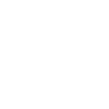
t = 0.00 s
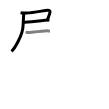
t = 3.50 s
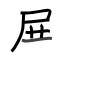
t = 6.75 s
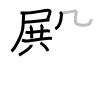
t = 10.25 s
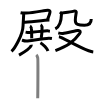
t = 13.50 s
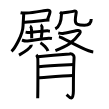
t = 17.00 s

The animated SVG that drew these frames (rendered in a browser with its animation timeline set to each time). Animation: 17 SMIL elements (animate=17); one cycle of 17.00 s.

<svg width="109px" height="109px" viewBox="0 0 px 109px" xmlns="http://www.w3.org/2000/svg" xmlns:xlink="http://www.w3.org/1999/xlink" xml:space="preserve" version="1.1"  baseProfile="full">
<path d="M20.58,12.75c1.85,0.39,3.55,0.43,5.83,0.33c7.86-0.32,18.19-2.77,21.35-2.89c1.56-0.06,2.25,0.71,2.25,1.56c0,1.44-1.23,4.61-2.43,7.66" style="fill:none;stroke:black;stroke-width:3;opacity:0">
  <animate attributeType="CSS" attributeName="opacity" from="0" to="1" begin="0s" dur="1s" repeatCount="Indefinite" fill="freeze" />
</path>
<path d="M23.58,22.25c4.14-0.13,21.51-2.03,25.83-2.17" style="fill:none;stroke:black;stroke-width:3;opacity:0">
  <animate attributeType="CSS" attributeName="opacity" from="0" to="1" begin="1s" dur="1s" repeatCount="Indefinite" fill="freeze" />
</path>
<path d="M23.73,13.36c0,2.12-0.61,10.07-0.65,12.06c-0.2,9.56-8.59,23.41-11.58,25.91" style="fill:none;stroke:black;stroke-width:3;opacity:0">
  <animate attributeType="CSS" attributeName="opacity" from="0" to="1" begin="2s" dur="1s" repeatCount="Indefinite" fill="freeze" />
</path>
<path d="M25.58,32.11c0.38,0.08,3.12,0.54,3.5,0.5c1.54-0.15,14.6-1.86,18.21-1.86c0.63,0,2.31,0.45,2.63,0.49" style="fill:none;stroke:black;stroke-width:3;opacity:0">
  <animate attributeType="CSS" attributeName="opacity" from="0" to="1" begin="3s" dur="1s" repeatCount="Indefinite" fill="freeze" />
</path>
<path d="M29.99,26.02c0.38,0.16,1.38,2.07,1.42,2.4c0.4,2.7,0.15,7.17,0.33,10" style="fill:none;stroke:black;stroke-width:3;opacity:0">
  <animate attributeType="CSS" attributeName="opacity" from="0" to="1" begin="4s" dur="1s" repeatCount="Indefinite" fill="freeze" />
</path>
<path d="M40.58,24.92c0.29,0.15,1.51,1.69,1.5,2c-0.15,4.11,0.03,5.68-0.83,11" style="fill:none;stroke:black;stroke-width:3;opacity:0">
  <animate attributeType="CSS" attributeName="opacity" from="0" to="1" begin="5s" dur="1s" repeatCount="Indefinite" fill="freeze" />
</path>
<path d="M21.92,40.1c0.59,0.16,2.83,1.15,4.67,1c3.89-0.31,17.2-2.73,22.17-2.88c0.99-0.03,2.67,0.17,3.17,0.25" style="fill:none;stroke:black;stroke-width:3;opacity:0">
  <animate attributeType="CSS" attributeName="opacity" from="0" to="1" begin="6s" dur="1s" repeatCount="Indefinite" fill="freeze" />
</path>
<path d="M31.16,44.8c0.03,0.25,0.07,0.63-0.07,0.98c-0.83,2.07-6.26,6.06-12.07,9.38" style="fill:none;stroke:black;stroke-width:3;opacity:0">
  <animate attributeType="CSS" attributeName="opacity" from="0" to="1" begin="7s" dur="1s" repeatCount="Indefinite" fill="freeze" />
</path>
<path d="M40.44,42.75c2.65,1.46,6.85,6,7.51,8.28" style="fill:none;stroke:black;stroke-width:3;opacity:0">
  <animate attributeType="CSS" attributeName="opacity" from="0" to="1" begin="8s" dur="1s" repeatCount="Indefinite" fill="freeze" />
</path>
<path d="M59.92,12.08c0.83,0.67,1.58,1.26,1.57,1.83c-0.15,5.83-1.68,12.55-6.19,15" style="fill:none;stroke:black;stroke-width:3;opacity:0">
  <animate attributeType="CSS" attributeName="opacity" from="0" to="1" begin="9s" dur="1s" repeatCount="Indefinite" fill="freeze" />
</path>
<path d="M61.08,12.92c1.75,0.17,11.66-1.49,12.83-1.83c1.75-0.52,2.52,0.2,2.34,1.34c-0.35,2.24-0.94,5.46-0.94,7.7c0,4.8,3.33,5.13,9.1,5.13c4.96,0,6.83-2.87,6.83-6.33" style="fill:none;stroke:black;stroke-width:3;opacity:0">
  <animate attributeType="CSS" attributeName="opacity" from="0" to="1" begin="10s" dur="1s" repeatCount="Indefinite" fill="freeze" />
</path>
<path d="M58.25,32.92c1.5,0.33,2.87,0.84,4.75,0.58c1.87-0.26,13.45-2.74,14.75-2.92c2.5-0.33,3,1.42,2,2.83c-6.28,8.9-13.11,12.93-24.35,17.18" style="fill:none;stroke:black;stroke-width:3;opacity:0">
  <animate attributeType="CSS" attributeName="opacity" from="0" to="1" begin="11s" dur="1s" repeatCount="Indefinite" fill="freeze" />
</path>
<path d="M58.9,36.8c3.18,0.36,18.7,10.01,29.77,13.96c1.72,0.62,2.98,1.03,4.58,1.23" style="fill:none;stroke:black;stroke-width:3;opacity:0">
  <animate attributeType="CSS" attributeName="opacity" from="0" to="1" begin="12s" dur="1s" repeatCount="Indefinite" fill="freeze" />
</path>
<path d="M36.25,54.92c1.06,0.92,1.15,2.08,1.5,3c0.35,0.92,0.08,38.26-0.07,40.33" style="fill:none;stroke:black;stroke-width:3;opacity:0">
  <animate attributeType="CSS" attributeName="opacity" from="0" to="1" begin="13s" dur="1s" repeatCount="Indefinite" fill="freeze" />
</path>
<path d="M37.58,56.75c2.77-0.23,29.83-2.58,31.89-2.84c3.69-0.47,4.7,2.03,4.61,3.51c-0.23,3.97-0.69,14.32-0.69,33.26c0,12.16-4.5,6.01-6.81,3.91" style="fill:none;stroke:black;stroke-width:3;opacity:0">
  <animate attributeType="CSS" attributeName="opacity" from="0" to="1" begin="14s" dur="1s" repeatCount="Indefinite" fill="freeze" />
</path>
<path d="M38.58,66.75c9.52-0.89,26.81-1.72,35.17-2.17" style="fill:none;stroke:black;stroke-width:3;opacity:0">
  <animate attributeType="CSS" attributeName="opacity" from="0" to="1" begin="15s" dur="1s" repeatCount="Indefinite" fill="freeze" />
</path>
<path d="M38.58,77.75c7.71-0.5,25.25-1.83,34.17-2.17" style="fill:none;stroke:black;stroke-width:3;opacity:0">
  <animate attributeType="CSS" attributeName="opacity" from="0" to="1" begin="16s" dur="1s" repeatCount="Indefinite" fill="freeze" />
</path>
</svg>
